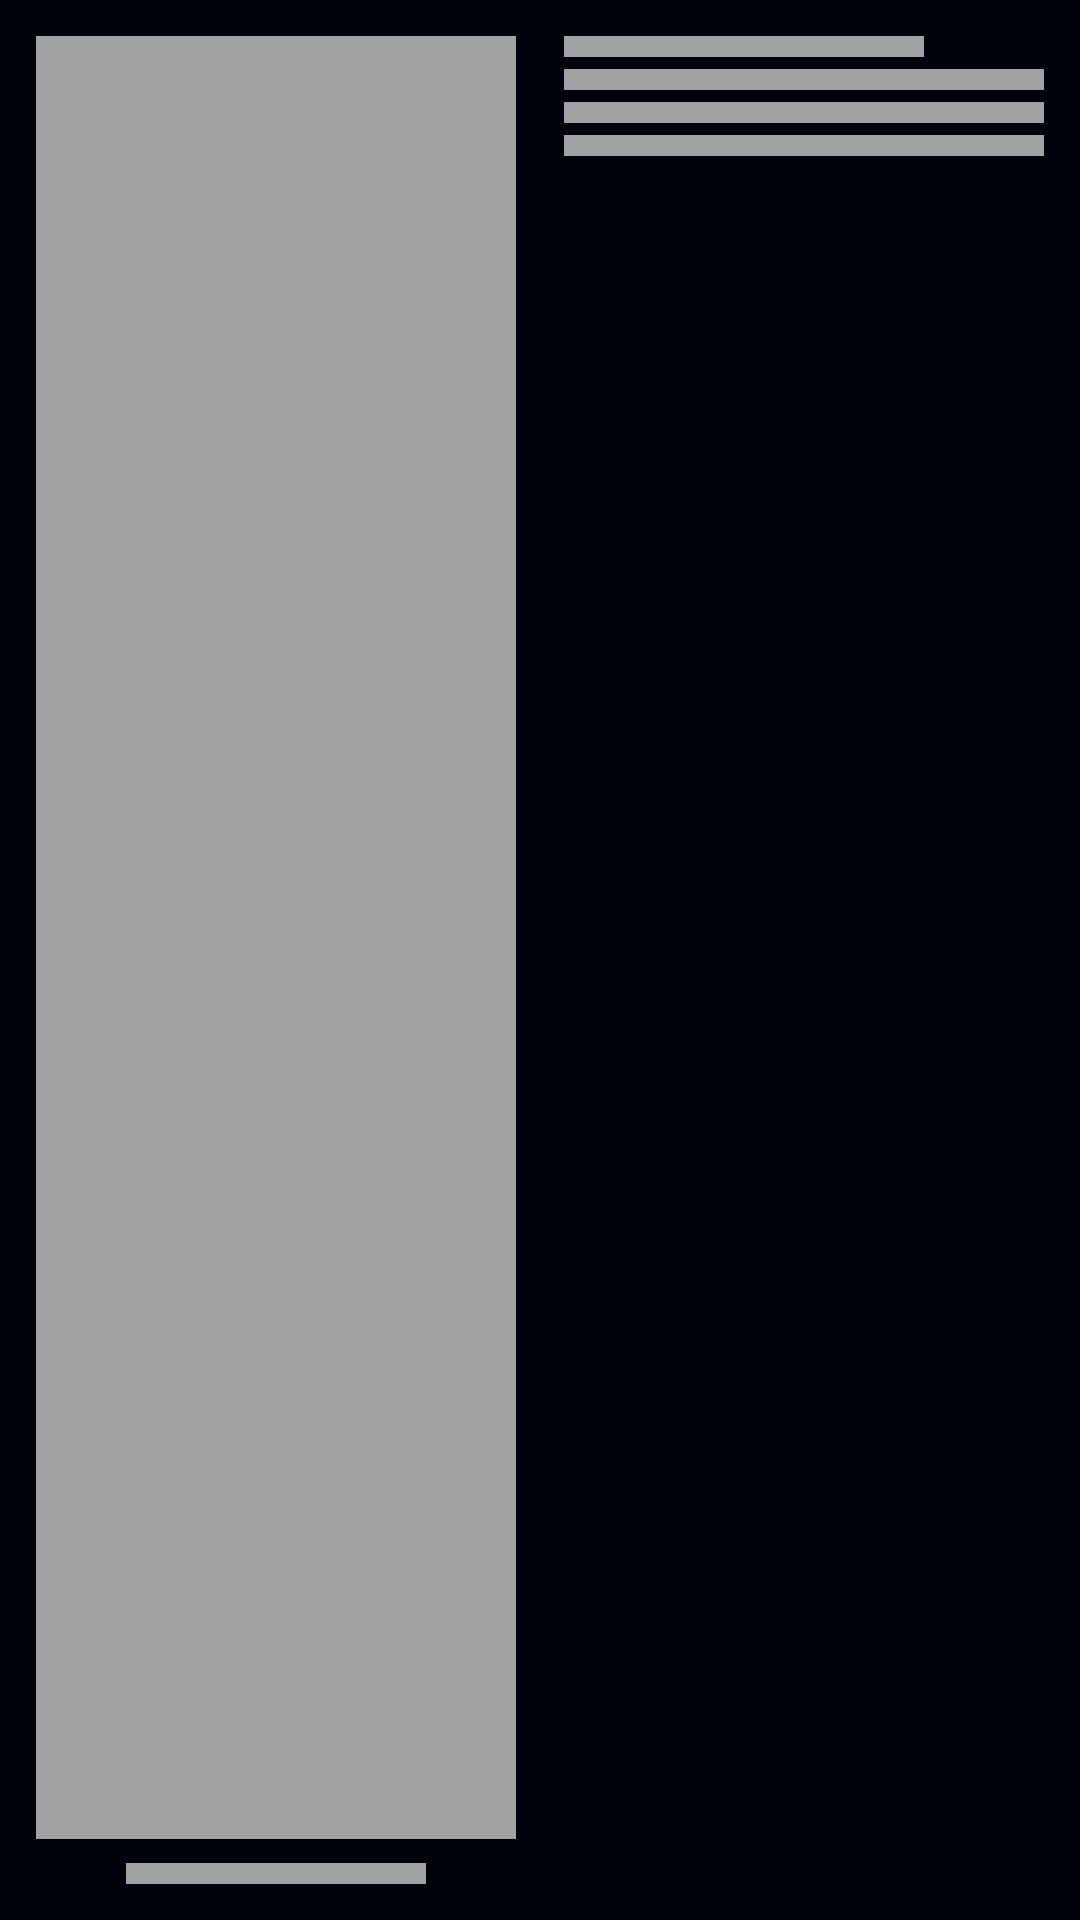

Reconstruct the res/layout file that produces this screen, plus the resources it refers to.
<!-- AndroidManifest.xml: application theme Theme.F2PGames -->
<!-- res/layout/shimmer_games_layout.xml -->
<?xml version="1.0" encoding="utf-8"?>
<androidx.constraintlayout.widget.ConstraintLayout xmlns:android="http://schemas.android.com/apk/res/android"
    xmlns:app="http://schemas.android.com/apk/res-auto"
    xmlns:tools="http://schemas.android.com/tools"
    android:layout_width="match_parent"
    android:background="@color/app_color"
    android:padding="12dp"
    android:layout_height="150dp">

    <ImageView
        android:id="@+id/imageView"
        android:layout_width="160dp"
        android:layout_height="0dp"
        android:background="@color/shimmer"
        android:layout_marginBottom="8dp"
        app:layout_constraintBottom_toTopOf="@+id/tvReleaseDate"
        app:layout_constraintStart_toStartOf="parent"
        app:layout_constraintTop_toTopOf="parent" />

    <TextView
        android:id="@+id/tvReleaseDate"
        android:layout_width="100dp"
        android:layout_height="wrap_content"
        android:background="@color/shimmer"
        app:layout_constraintBottom_toBottomOf="parent"
        app:layout_constraintEnd_toEndOf="@+id/imageView"
        app:layout_constraintStart_toStartOf="@+id/imageView" />

    <TextView
        android:id="@+id/tvGameName"
        android:layout_width="120dp"
        android:layout_height="wrap_content"
        android:layout_marginLeft="16dp"
        android:background="@color/shimmer"
        app:layout_constraintStart_toEndOf="@+id/imageView"
        app:layout_constraintTop_toTopOf="@+id/imageView" />

    <TextView
        android:id="@+id/tvPublisher"
        android:layout_width="0dp"
        android:layout_height="wrap_content"
        android:layout_marginTop="4dp"
        android:background="@color/shimmer"
        app:layout_constraintEnd_toEndOf="parent"
        app:layout_constraintStart_toStartOf="@+id/tvGameName"
        app:layout_constraintTop_toBottomOf="@+id/tvGameName" />

    <TextView
        android:id="@+id/tvShortDesc"
        android:layout_width="0dp"
        android:layout_height="wrap_content"
        android:layout_marginTop="4dp"
        android:background="@color/shimmer"
        app:layout_constraintEnd_toEndOf="parent"
        app:layout_constraintStart_toStartOf="@+id/tvGameName"
        app:layout_constraintTop_toBottomOf="@+id/tvPublisher" />

    <TextView
        android:layout_width="0dp"
        android:layout_height="wrap_content"
        android:background="@color/shimmer"
        android:layout_marginTop="4dp"
        app:layout_constraintEnd_toEndOf="parent"
        app:layout_constraintStart_toStartOf="@+id/tvGameName"
        app:layout_constraintTop_toBottomOf="@+id/tvShortDesc" />
</androidx.constraintlayout.widget.ConstraintLayout>
<!-- resources referenced by this layout -->
<resources>
  <color name="app_color">#00030E</color>
  <color name="shimmer">#A1A1A1</color>
  <style name="Theme.F2PGames" parent="Theme.MaterialComponents.DayNight.NoActionBar">
          
          <item name="colorPrimary">@color/purple_200</item>
          <item name="colorPrimaryVariant">@color/purple_700</item>
          <item name="colorOnPrimary">@color/black</item>
          
          <item name="colorSecondary">@color/teal_200</item>
          <item name="colorSecondaryVariant">@color/teal_200</item>
          <item name="colorOnSecondary">@color/black</item>
          
          <item name="android:statusBarColor" tools:targetApi="l">@color/app_show_color</item>
          
      </style>
  <color name="purple_200">#FFBB86FC</color>
  <color name="purple_700">#FF3700B3</color>
  <color name="black">#FF000000</color>
  <color name="teal_200">#FF03DAC5</color>
  <color name="app_show_color">#101320</color>
</resources>
